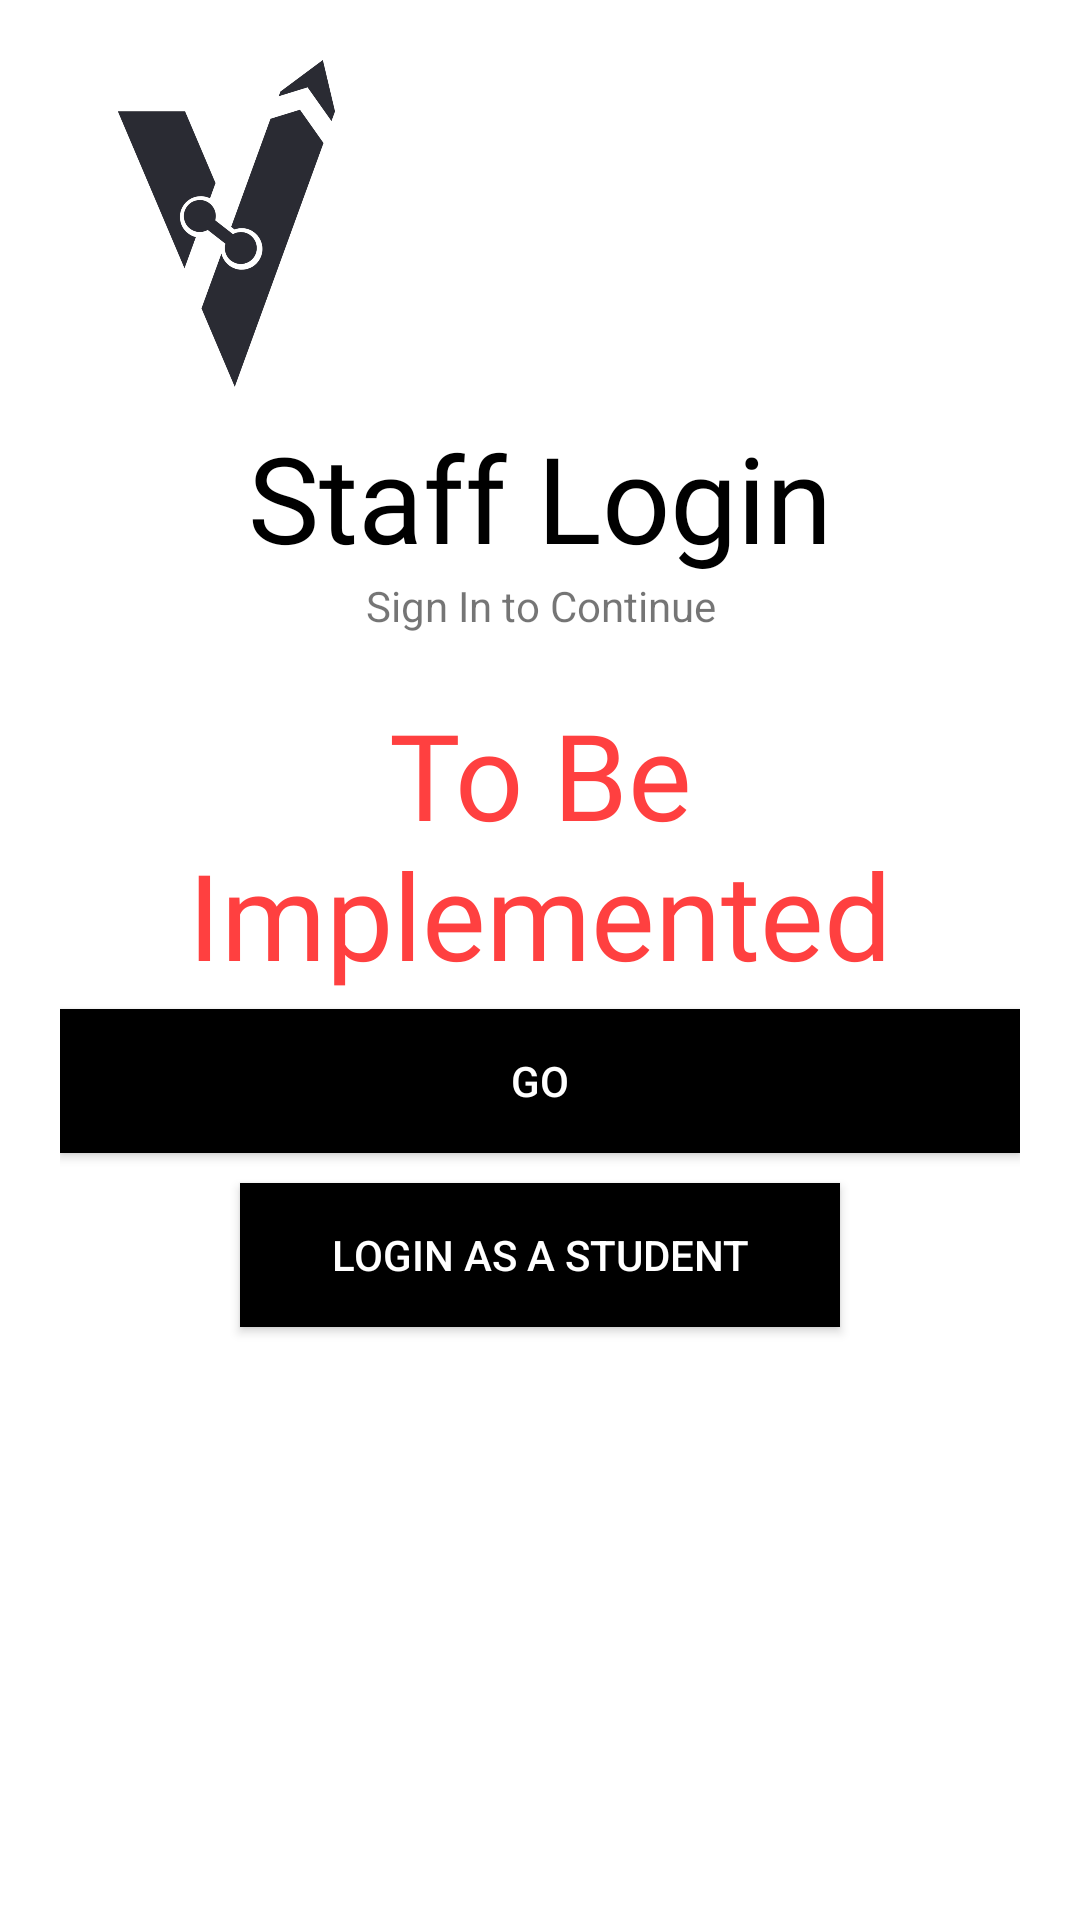

Reconstruct the res/layout file that produces this screen, plus the resources it refers to.
<!-- AndroidManifest.xml: application theme Theme.MyApplication3 -->
<!-- res/layout/activity_staff.xml -->
<?xml version="1.0" encoding="utf-8"?>

<LinearLayout xmlns:android="http://schemas.android.com/apk/res/android"
    xmlns:app="http://schemas.android.com/apk/res-auto"
    android:layout_width="match_parent"
    android:layout_height="match_parent"
    android:background="#fff"
    android:orientation="vertical"
    android:padding="20sp"
    android:textAlignment="center">

    <ProgressBar
        android:id="@+id/progressBar"
        android:layout_width="match_parent"
        android:layout_height="match_parent"
        android:layout_centerInParent="true"
        android:visibility="gone"
        android:outlineAmbientShadowColor="@color/black"
        android:outlineSpotShadowColor="@color/black"/>

    <androidx.appcompat.widget.AppCompatImageView
        android:id="@+id/logo_view"
        android:layout_width="111dp"
        android:layout_height="109dp"
        app:srcCompat="@drawable/group_101"

        android:transitionName="logo_image"

        />

    <TextView
        android:id="@+id/textView3"
        android:layout_width="match_parent"
        android:layout_height="wrap_content"
        android:layout_marginTop="10sp"
        android:fontFamily="@font/bungee"
        android:gravity="center"
        android:text="Staff Login"
        android:textColor="#000000"
        android:textSize="40sp"

        android:transitionName="logo_text"

        />

    <TextView
        android:id="@+id/textView4"
        android:layout_width="match_parent"
        android:layout_height="wrap_content"
        android:text="@string/sign_in_to_continue"
        android:transitionName="logo_desc"
        android:textAlignment="center" />


    <LinearLayout
        android:layout_width="match_parent"
        android:layout_height="match_parent"
        android:layout_marginTop="10sp"
        android:layout_marginBottom="10sp"
        android:orientation="vertical">



















































        <TextView
            android:id="@+id/toBeImplemented"
            android:layout_width="match_parent"
            android:layout_height="wrap_content"
            android:layout_marginTop="10sp"
            android:fontFamily="@font/bungee"
            android:gravity="center"
            android:text="To Be Implemented"
            android:textColor="#ff4040"
            android:textSize="40sp"

            android:transitionName="logo_text"

            />















        <Button
            android:layout_width="match_parent"
            android:layout_height="wrap_content"
            android:text="@string/go"
            android:background="@color/black"
            android:textColor="#fff"
            android:layout_marginTop="5dp"
            android:layout_marginBottom="5dp"
            android:id="@+id/login_signup_button"
            android:transitionName="login_signup_trans"

            />


        <Button
            android:layout_width="200dp"
            android:layout_height="wrap_content"
            android:layout_gravity="center"
            android:text="Login As a Student"
            android:layout_margin="5dp"
            android:background="@color/black"
            android:elevation="0dp"
            android:textColor="#fff"
            android:id="@+id/student_login"


            />


    </LinearLayout>


</LinearLayout>
<!-- resources referenced by this layout -->
<resources>
  <color name="black">#FF000000</color>
  <color name="transparent">#00FFFFFF</color>
  <!-- drawable group_101: png bitmap (drawable-hdpi, 39359 bytes) -->
  <string name="forgot_password">Forgot Password?</string>
  <string name="go">GO</string>
  <string name="password">Password</string>
  <string name="sign_in_to_continue">Sign In to Continue</string>
  <style name="Theme.MyApplication3" parent="android:Theme.Material.Light.NoActionBar">
          <item name="colorPrimary">@color/colorPrimary</item>
          <item name="colorPrimaryDark">@color/colorPrimaryDark</item>
          <item name="colorAccent">@color/colorAccent</item>
          <item name="android:windowIsTranslucent">true</item>
          <item name="android:windowContentTransitions">true</item>
      </style>
  <color name="colorPrimary">#FFFFFF</color>
  <color name="colorPrimaryDark">#000000</color>
  <color name="colorAccent">#E6B752</color>
</resources>
